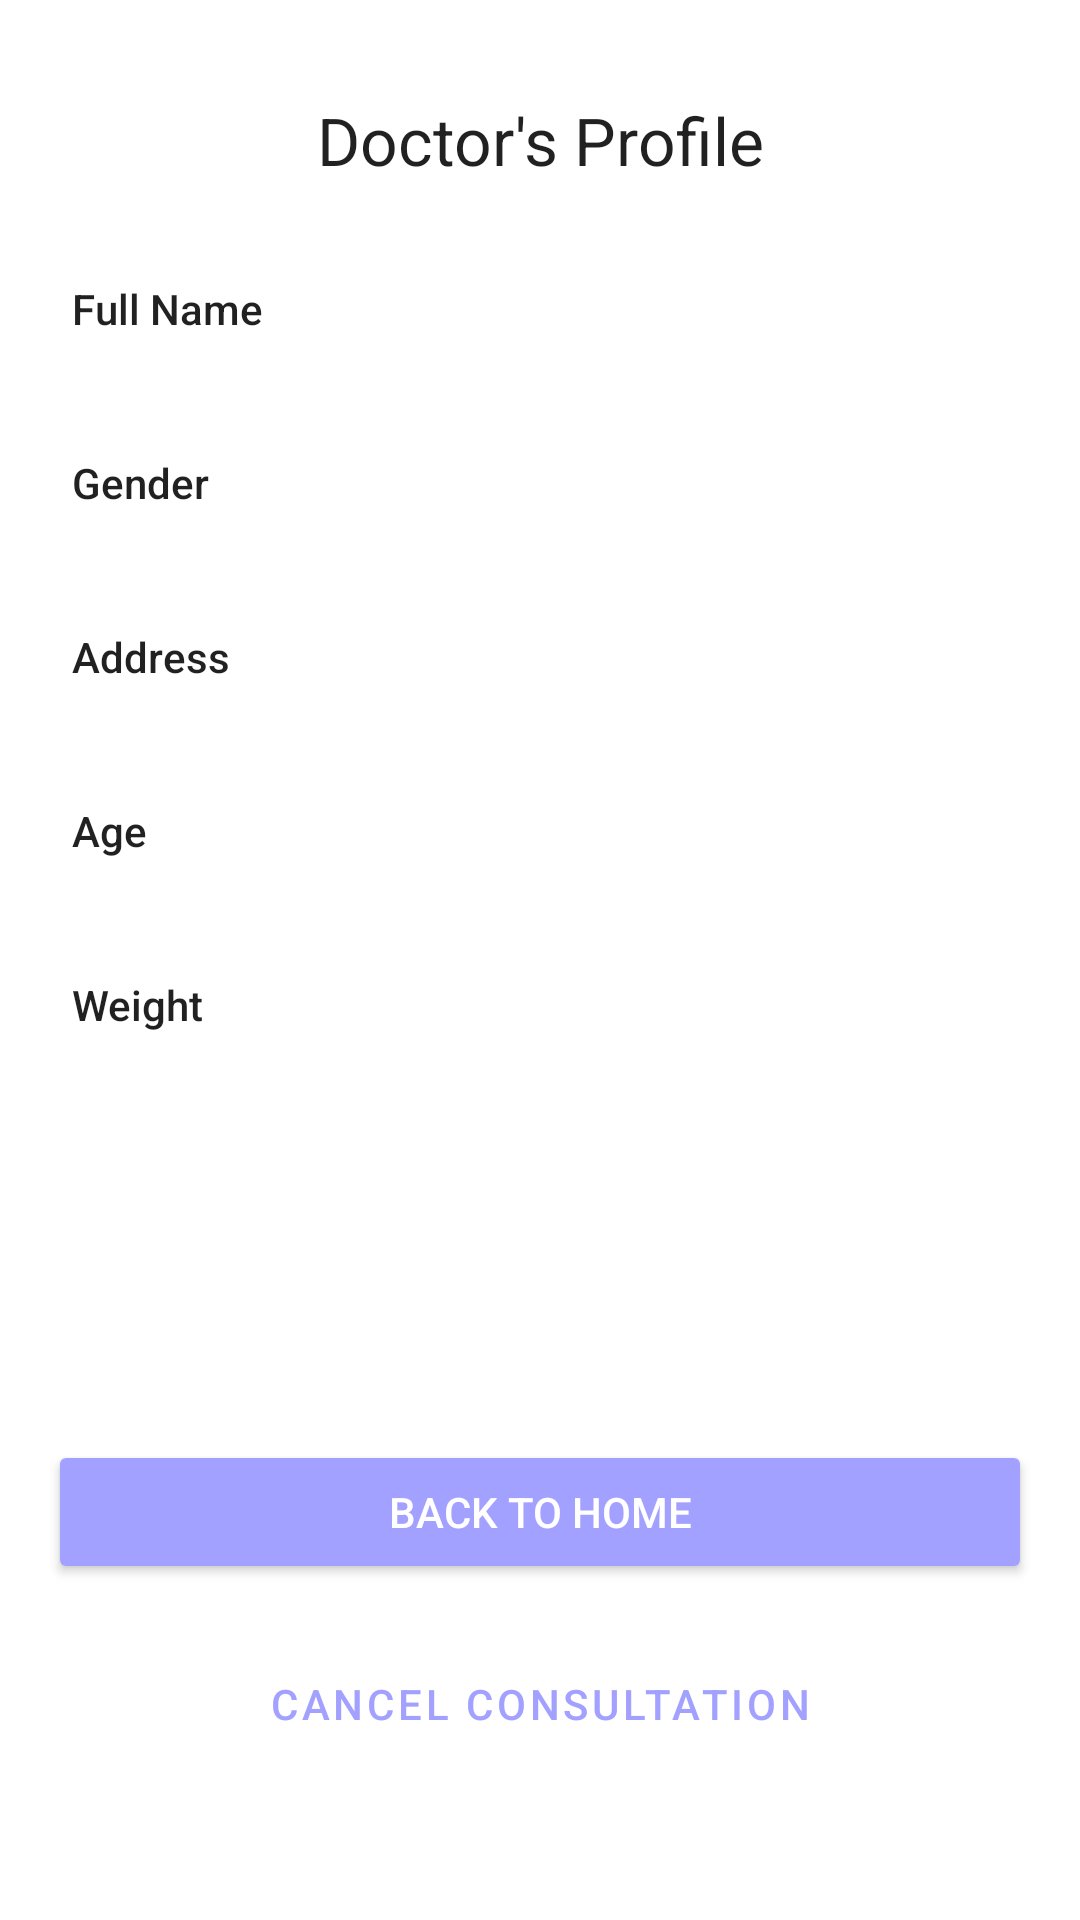

This screen was rendered from an Android layout file. Write that file and the resources it references.
<!-- AndroidManifest.xml: application theme Theme.UserSkinConnect -->
<!-- res/layout/activity_doctor.xml -->
<?xml version="1.0" encoding="utf-8"?>
<androidx.constraintlayout.widget.ConstraintLayout xmlns:android="http://schemas.android.com/apk/res/android"
    xmlns:app="http://schemas.android.com/apk/res-auto"
    xmlns:tools="http://schemas.android.com/tools"
    android:layout_width="match_parent"
    android:layout_height="match_parent"
    tools:context=".ui.doctor.DoctorActivity">

    <TextView
        android:id="@+id/textView"
        android:layout_width="wrap_content"
        android:layout_height="wrap_content"
        android:layout_marginStart="16dp"
        android:layout_marginTop="32dp"
        android:layout_marginEnd="16dp"
        android:text="@string/doctor_s_profile"
        android:textAppearance="@style/TextAppearance.AppCompat.Large"
        app:layout_constraintEnd_toEndOf="parent"
        app:layout_constraintStart_toStartOf="parent"
        app:layout_constraintTop_toTopOf="parent" />

    <TextView
        android:id="@+id/textView2"
        android:layout_width="wrap_content"
        android:layout_height="wrap_content"
        android:layout_marginStart="24dp"
        android:layout_marginTop="32dp"
        android:text="@string/full_name"
        android:textAppearance="@style/TextAppearance.AppCompat.Body2"
        app:layout_constraintStart_toStartOf="parent"
        app:layout_constraintTop_toBottomOf="@+id/textView" />

    <TextView
        android:id="@+id/doctorFullNameTextView"
        android:layout_width="wrap_content"
        android:layout_height="wrap_content"
        android:layout_marginTop="4dp"
        app:layout_constraintStart_toStartOf="@+id/textView2"
        app:layout_constraintTop_toBottomOf="@+id/textView2"
        tools:text="A very very loooong naaaame" />

    <TextView
        android:id="@+id/textView4"
        android:layout_width="wrap_content"
        android:layout_height="wrap_content"
        android:layout_marginTop="16dp"
        android:text="@string/gender"
        android:textAppearance="@style/TextAppearance.AppCompat.Body2"
        app:layout_constraintStart_toStartOf="@+id/doctorFullNameTextView"
        app:layout_constraintTop_toBottomOf="@+id/doctorFullNameTextView" />

    <TextView
        android:id="@+id/doctorGenderTextView"
        android:layout_width="wrap_content"
        android:layout_height="wrap_content"
        android:layout_marginTop="4dp"
        app:layout_constraintStart_toStartOf="@+id/textView4"
        app:layout_constraintTop_toBottomOf="@+id/textView4"
        tools:text="Male" />

    <TextView
        android:id="@+id/textView6"
        android:layout_width="wrap_content"
        android:layout_height="wrap_content"
        android:layout_marginTop="16dp"
        android:text="@string/address"
        android:textAppearance="@style/TextAppearance.AppCompat.Body2"
        app:layout_constraintStart_toStartOf="@+id/doctorGenderTextView"
        app:layout_constraintTop_toBottomOf="@+id/doctorGenderTextView" />

    <TextView
        android:id="@+id/addressTextView"
        android:layout_width="wrap_content"
        android:layout_height="wrap_content"
        android:layout_marginTop="4dp"
        app:layout_constraintStart_toStartOf="@+id/textView6"
        app:layout_constraintTop_toBottomOf="@+id/textView6"
        tools:text="A very very looong addresss" />

    <TextView
        android:id="@+id/textView8"
        android:layout_width="wrap_content"
        android:layout_height="wrap_content"
        android:layout_marginTop="16dp"
        android:text="@string/age"
        android:textAppearance="@style/TextAppearance.AppCompat.Body2"
        app:layout_constraintStart_toStartOf="@+id/addressTextView"
        app:layout_constraintTop_toBottomOf="@+id/addressTextView" />

    <TextView
        android:id="@+id/doctorAgeTextView"
        android:layout_width="wrap_content"
        android:layout_height="wrap_content"
        android:layout_marginTop="4dp"
        app:layout_constraintStart_toStartOf="@+id/textView8"
        app:layout_constraintTop_toBottomOf="@+id/textView8"
        tools:text="35" />

    <TextView
        android:id="@+id/textView10"
        android:layout_width="wrap_content"
        android:layout_height="wrap_content"
        android:layout_marginTop="16dp"
        android:text="@string/weight"
        android:textAppearance="@style/TextAppearance.AppCompat.Body2"
        app:layout_constraintStart_toStartOf="@+id/doctorAgeTextView"
        app:layout_constraintTop_toBottomOf="@+id/doctorAgeTextView" />

    <TextView
        android:id="@+id/doctorWeightTextView"
        android:layout_width="wrap_content"
        android:layout_height="wrap_content"
        android:layout_marginTop="4dp"
        app:layout_constraintStart_toStartOf="@+id/textView10"
        app:layout_constraintTop_toBottomOf="@+id/textView10"
        tools:text="60" />

    <Button
        android:id="@+id/cancelConsultationButton"
        style="?attr/materialButtonOutlinedStyle"
        android:layout_width="0dp"
        android:layout_height="wrap_content"
        android:layout_marginStart="16dp"
        android:layout_marginEnd="16dp"
        android:layout_marginBottom="48dp"
        android:text="@string/cancel_consultation"
        android:textColor="@color/purple_btn"
        app:layout_constraintBottom_toBottomOf="parent"
        app:layout_constraintCircleRadius="70dp"
        app:layout_constraintEnd_toEndOf="parent"
        app:layout_constraintStart_toStartOf="parent"
        tools:ignore="TextContrastCheck" />

    <Button
        android:id="@+id/backToHomeButton"
        android:layout_width="0dp"
        android:layout_height="wrap_content"
        android:layout_marginBottom="16dp"
        android:backgroundTint="@color/purple_btn"
        android:text="@string/back_to_home"
        android:textColor="@color/white"
        app:layout_constraintBottom_toTopOf="@+id/cancelConsultationButton"
        app:layout_constraintEnd_toEndOf="@+id/cancelConsultationButton"
        app:layout_constraintStart_toStartOf="@+id/cancelConsultationButton"
        tools:ignore="TextContrastCheck" />

    <com.airbnb.lottie.LottieAnimationView
        android:id="@+id/doctorProgressBar"
        style="?android:attr/progressBarStyle"
        android:layout_width="250dp"
        android:layout_height="250dp"
        android:layout_gravity="center"
        android:visibility="gone"
        app:layout_constraintBottom_toBottomOf="parent"
        app:layout_constraintEnd_toEndOf="parent"
        app:layout_constraintStart_toStartOf="parent"
        app:layout_constraintTop_toTopOf="parent"
        app:lottie_autoPlay="true"
        app:lottie_loop="true"
        app:lottie_rawRes="@raw/loader"
        tools:visibility="visible" />

</androidx.constraintlayout.widget.ConstraintLayout>
<!-- resources referenced by this layout -->
<resources>
  <color name="purple_btn">#A3A1FF</color>
  <color name="white">#FFFFFFFF</color>
  <string name="address">Address</string>
  <string name="age">Age</string>
  <string name="back_to_home">Back to Home</string>
  <string name="cancel_consultation">Cancel Consultation</string>
  <string name="doctor_s_profile">Doctor\'s Profile</string>
  <string name="full_name">Full Name</string>
  <string name="gender">Gender</string>
  <string name="weight">Weight</string>
  <style name="Theme.UserSkinConnect" parent="Theme.MaterialComponents.DayNight.DarkActionBar">
          <item name="windowNoTitle">true</item>
          <item name="android:windowNoTitle">true</item>
          
          <item name="colorPrimary">@color/purple_500</item>
          <item name="colorPrimaryVariant">@color/purple_700</item>
          <item name="colorOnPrimary">@color/white</item>
          
          <item name="colorSecondary">@color/teal_200</item>
          <item name="colorSecondaryVariant">@color/teal_700</item>
          <item name="colorOnSecondary">@color/black</item>
          
          <item name="android:statusBarColor">?attr/colorPrimaryVariant</item>
          
      </style>
  <color name="purple_500">#FF6200EE</color>
  <color name="purple_700">#FF3700B3</color>
  <color name="teal_200">#FF03DAC5</color>
  <color name="teal_700">#FF018786</color>
  <color name="black">#FF000000</color>
</resources>
